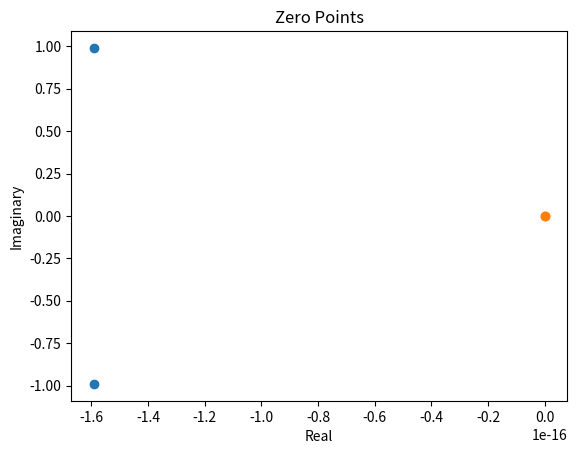

This chart was generated by the following Python code:
from scipy.signal import tf2zpk
import numpy as np
import math
import matplotlib.pyplot as plt

F = 10000
Fk = 2500
T = 1 / F
ok = 100 #Nua dai thong
zk = math.exp(-ok*T)
Ok = 2*math.pi*Fk*T
b = [1, -2*zk*math.cos(Ok), math.pow(zk, 2)]
a = [1 - 2*zk*math.cos(Ok) + math.pow(zk, 2), 0, 0]

z, p, k = tf2zpk(b, a)

# print(z, p)
# Ve cac diem khong
x = [data.real for data in z]
y = [data.imag for data in z]

# plot the complex numbers
plt.scatter(x, y)
plt.ylabel('Imaginary')
plt.xlabel('Real')
plt.title('Zero Points')
plt.show()

# Ve cac diem cuc
x = [data.real for data in p]
y = [data.imag for data in p]

# plot the complex numbers
plt.scatter(x, y)
plt.ylabel('Imaginary')
plt.xlabel('Real')
plt.title('Zero Points')
plt.show()
